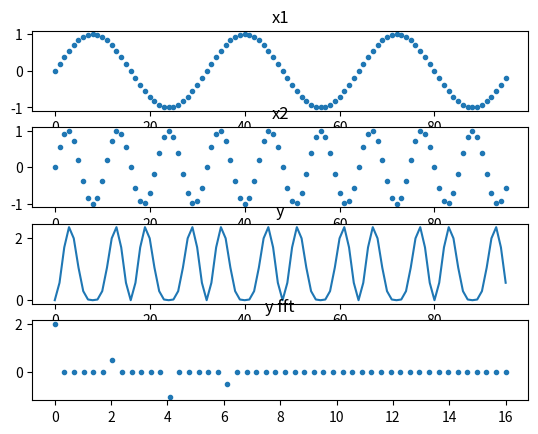

Reproduce this figure in Python.
import numpy as np
import matplotlib.pyplot as plt
import scipy.fftpack

#basic stuff
fo = 1
numPointsPerCycle = 32
numCycles = 3

#these result from the constants above
ts = 1 / (fo * numPointsPerCycle)

# make an array for n, which are the time points shown on the x axis
numPoints = numCycles * numPointsPerCycle
n = np.arange (numPoints)

#basic signals
x1 = np.sin (2*np.pi * fo * n * ts)
x2 = np.sin (2*np.pi * 3 * n * ts)
y = np.square (np.abs(x1 + x2))

#fft
yf = scipy.fftpack.fft (y)
yf = 2.0/numPoints * yf[:numPoints//2]
xf = np.linspace (0.0, 1.0/(2.0*ts), numPoints//2)

# display the thing
fig, axarr = plt.subplots(4, sharex=False)

axarr[0].plot(n, x1, '.')
axarr[0].set_title('x1')

axarr[1].plot(n, x2, '.')
axarr[1].set_title('x2')

axarr[2].plot(n, y)
axarr[2].set_title('y')

axarr[3].plot(xf, yf, '.')
axarr[3].set_title('y fft')

plt.show()
